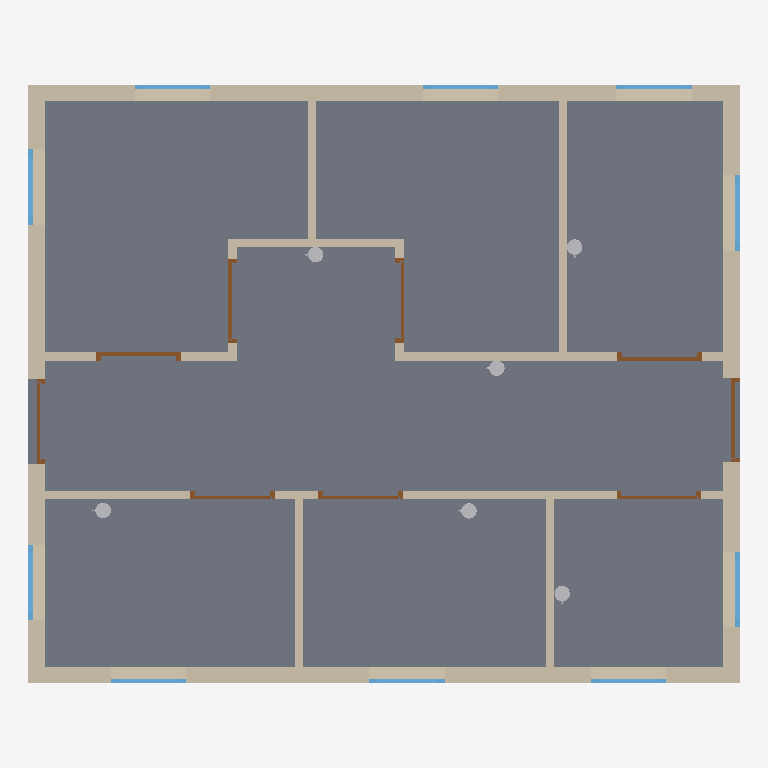
Plan cut of the same IFC building model at storey 'My Storey' (level 0.00 m, cut at 1.40 m), seen from above with north up, elements coloured by IFC class: 14 walls (beige), 10 windows (light blue), 9 doors (brown), 6 other elements (light grey), 1 slab (grey). Cut surfaces are drawn darker.
Extent 8.5 m × 7.2 m × 2.8 m (x, y, z). Storeys (1): My Storey at 0.00 m. Elements (40): 14 IfcWall, 10 IfcWindow, 9 IfcDoor, 6 IfcFireSuppressionTerminal, 1 IfcSlab.

HEADER;
FILE_DESCRIPTION(('ViewDefinition[DesignTransferView]'),'2;1');
FILE_NAME('extintores.ifc','2026-05-14T20:29:49-03:00',(''),(''),'IfcOpenShell 0.8.5','Bonsai 0.8.5','Nobody');
FILE_SCHEMA(('IFC4'));
ENDSEC;
DATA;
#1=IFCPROJECT('2P4MeYG7HD3ODDRPVK1ZGL',$,'My Project',$,$,$,$,(#14,#26),#9);
#31=IFCSITE('0S3rG0C916HQ_1Qrp2ZfJ2',$,'My Site',$,$,#54,$,$,$,$,$,$,$,$);
#37=IFCBUILDING('3$xHdBKHn2buw7ZBM8JpIS',$,'My Building',$,$,#60,$,$,$,$,$,$);
#43=IFCBUILDINGSTOREY('2TiR2ejuLBzwzEnkJRPwEq',$,'My Storey',$,$,#66,$,$,$,$);
#3283=IFCSLAB('3RL7QpvUX2QxEpqH6GWnJo',$,'Slab',$,$,#18507,#3298,$,$);
#1220=IFCWALL('1fcYodaoXA5O$pSHixWH6p',$,'Wall',$,$,#18327,#1228,$,$);
#1272=IFCWALL('0PDQHhntPCFPL8hh8$9_0P',$,'Wall',$,$,#1775,#1278,$,$);
#1247=IFCWALL('0MzyqsVP9D9xQl$t0skLMS',$,'Wall',$,$,#18374,#1253,$,$);
#1297=IFCWALL('0XGsBwXmLDIRP3d12OwKK4',$,'Wall',$,$,#1793,#1303,$,$);
#1504=IFCWALL('3eSg$nj9b2APNH1UjpQISI',$,'Wall',$,$,#18517,#1510,$,$);
#1727=IFCWALL('0Qw23SV8D6tvq2k96Pnj1z',$,'Wall',$,$,#3483,#1738,$,$);
#2224=IFCWALL('1cs6ng8xH52AQuTqq9izR0',$,'Wall',$,$,#2272,#2235,$,$);
#1702=IFCWALL('2F$QuoUJPBpOchuUAYd8Ga',$,'Wall',$,$,#18512,#1713,$,$);
#1465=IFCWALL('0lp_coSO9F7Q7cS1S79J8J',$,'Wall',$,$,#18537,#1472,$,$);
#1851=IFCWALL('1S89sww0H7UPm7Kd2bCWZ4',$,'Wall',$,$,#2764,#1857,$,$);
#1826=IFCWALL('1b$4mZLnjFN99ms6Z8YGuj',$,'Wall',$,$,#2833,#1837,$,$);
#2117=IFCWALL('0LK5qDWOD7EeMFBFo5M7Oi',$,'Wall',$,$,#2178,#2128,$,$);
#2531=IFCDOOR('2TOQDJ4$jFN8rkHaBefO2I',$,'Door',$,$,#2572,#2539,$,$,$,$,$,$);
#2615=IFCDOOR('1fmFsQENn3XOpazDLQWkOV',$,'Door',$,$,#2656,#2623,$,$,$,$,$,$);
#2931=IFCWINDOW('2YRa_bQc95GvIOlVx_kKX4',$,'Window',$,$,#2988,#2940,$,$,$,$,$,$);
#3115=IFCWINDOW('3q7IHmqd11cfECCvhlFbqj',$,'Window',$,$,#3156,#3123,$,$,$,$,$,$);
#18985=IFCWINDOW('1d6kWspavDshsTEWhcWqBR',$,'Window',$,$,#19026,#18993,$,$,$,$,$,$);
#19027=IFCWINDOW('3BprVCCnz13RN1FeVTDz29',$,'Window',$,$,#19068,#19035,$,$,$,$,$,$);
#2889=IFCDOOR('0H2TCvsHn5RB9aN7jPQEh3',$,'Door',$,$,#2930,#2897,$,$,$,$,$,$);
#18232=IFCDOOR('2UfbD3kFv8fBs2SE2awJNJ',$,'Door',$,$,#18420,#18240,$,$,$,$,$,$);
#2847=IFCDOOR('2Rt9BIFvPEXh_8hT3HVU4s',$,'Door',$,$,#2888,#2855,$,$,$,$,$,$);
#3073=IFCWINDOW('0$XrvoVPD928Bm8qAdsUFD',$,'Window',$,$,#3114,#3081,$,$,$,$,$,$);
#3199=IFCWINDOW('2QsYRkbq1AcRUkWWnajGs2',$,'Window',$,$,#18547,#3207,$,$,$,$,$,$);
#2573=IFCDOOR('0RY2FHhynFHOg1fDZ$xweb',$,'Door',$,$,#18532,#2581,$,$,$,$,$,$);
#2699=IFCDOOR('0UeqXiMuT8PudWF$ox_Fec',$,'Door',$,$,#18527,#2707,$,$,$,$,$,$);
#2989=IFCWINDOW('3_qtW4rgL0kQKL22yNZ8WL',$,'Window',$,$,#3030,#2997,$,$,$,$,$,$);
#3031=IFCWINDOW('33bfbazqD8dv27JWf4i2LD',$,'Window',$,$,#3072,#3039,$,$,$,$,$,$);
#3157=IFCWINDOW('3$M82Atbn9pu9T6U8GL4eC',$,'Window',$,$,#18542,#3165,$,$,$,$,$,$);
#3241=IFCWINDOW('26uJ50qfXCTuEH3u$DcvhA',$,'Window',$,$,#18552,#3249,$,$,$,$,$,$);
#18421=IFCDOOR('3jH4UNdG9DERAHeCm9LWAt',$,'Door',$,$,#18462,#18429,$,$,$,$,$,$);
#2657=IFCDOOR('0WPyHwATXBfwIOaJRCIemO',$,'Door',$,$,#18522,#2665,$,$,$,$,$,$);
#1876=IFCWALL('1Tzkhd9qT7u8nmq8JQYehl',$,'Wall',$,$,#2782,#1882,$,$);
#1959=IFCWALL('0HWumKZv93ShKny1DvfqGM',$,'Wall',$,$,#2801,#1970,$,$);
#18142=IFCFIRESUPPRESSIONTERMINAL('1ciScXg0HFwvlwnr8Ewzij',$,'Extintor 02',$,$,#19168,#18155,$,$);
#18199=IFCFIRESUPPRESSIONTERMINAL('3MPkSa0Fv6OQjqMf0P8wy$',$,'Extintor 06',$,$,#19186,#18212,$,$);
#18161=IFCFIRESUPPRESSIONTERMINAL('2KwvP3QRH5I9ke7ew1ZSoi',$,'Extintor 04',$,$,#19174,#18174,$,$);
#18218=IFCFIRESUPPRESSIONTERMINAL('0k4uzI$rT7QBfX2WzMMChX',$,'Extintor 03',$,$,#19162,#18231,$,$);
#18180=IFCFIRESUPPRESSIONTERMINAL('1NWdmUVQv7HOE_ScUZ8S1e',$,'Extintor 05',$,$,#19180,#18193,$,$);
#18122=IFCFIRESUPPRESSIONTERMINAL('2$RXaKCt1DIQTdFkWMOwg7',$,'Extintor 01',$,$,#18160,#18131,$,$);
ENDSEC;
